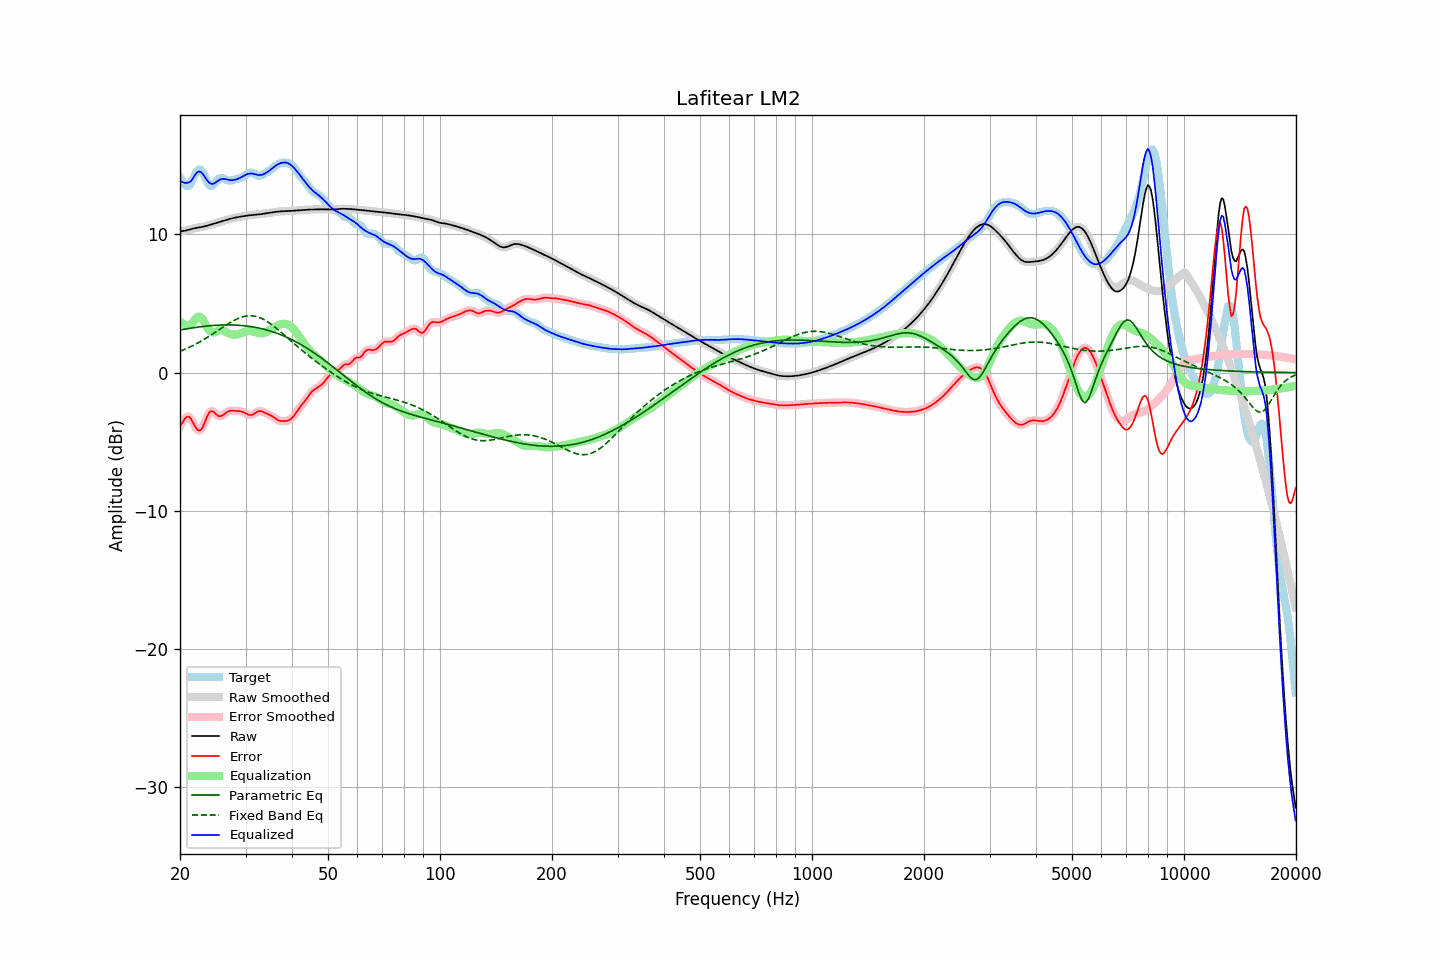

The data file committed next to this chart (first rows):
frequency, raw, error, smoothed, error_smoothed, equalization, parametric_eq, fixed_band_eq, equalized_raw, equalized_smoothed, target
20.00, 10.22, -3.89, 10.22, -3.91, 3.68, 3.08, 1.54, 13.90, 13.90, 14.11
20.20, 10.23, -3.70, 10.23, -3.68, 3.59, 3.10, 1.58, 13.82, 13.82, 13.93
20.40, 10.25, -3.52, 10.25, -3.49, 3.51, 3.12, 1.63, 13.76, 13.76, 13.76
20.61, 10.27, -3.34, 10.27, -3.34, 3.46, 3.14, 1.68, 13.73, 13.73, 13.60
20.81, 10.29, -3.22, 10.29, -3.23, 3.43, 3.16, 1.73, 13.72, 13.72, 13.51
21.02, 10.32, -3.19, 10.32, -3.19, 3.43, 3.18, 1.79, 13.75, 13.75, 13.51
21.23, 10.35, -3.22, 10.35, -3.24, 3.44, 3.20, 1.84, 13.80, 13.80, 13.58
21.44, 10.39, -3.38, 10.39, -3.39, 3.48, 3.22, 1.90, 13.87, 13.87, 13.77
21.66, 10.42, -3.60, 10.42, -3.60, 3.63, 3.24, 1.95, 14.05, 14.05, 14.02
21.87, 10.45, -3.83, 10.44, -3.82, 3.80, 3.26, 2.01, 14.24, 14.24, 14.27
22.09, 10.47, -4.02, 10.47, -4.02, 3.94, 3.27, 2.07, 14.40, 14.40, 14.48
22.31, 10.49, -4.15, 10.49, -4.15, 4.03, 3.29, 2.14, 14.52, 14.52, 14.64
22.54, 10.51, -4.20, 10.51, -4.20, 4.05, 3.30, 2.20, 14.55, 14.55, 14.71
22.76, 10.52, -4.14, 10.52, -4.14, 3.99, 3.32, 2.27, 14.51, 14.51, 14.67
22.99, 10.55, -3.98, 10.55, -3.97, 3.86, 3.33, 2.34, 14.40, 14.40, 14.53
23.22, 10.57, -3.72, 10.57, -3.72, 3.67, 3.35, 2.41, 14.24, 14.24, 14.29
23.45, 10.60, -3.43, 10.60, -3.43, 3.46, 3.36, 2.47, 14.06, 14.06, 14.03
23.69, 10.64, -3.15, 10.64, -3.15, 3.26, 3.37, 2.55, 13.90, 13.90, 13.79
23.92, 10.67, -2.93, 10.67, -2.94, 3.09, 3.38, 2.62, 13.76, 13.76, 13.60
24.16, 10.70, -2.80, 10.70, -2.82, 2.97, 3.39, 2.69, 13.68, 13.68, 13.51
24.40, 10.74, -2.79, 10.74, -2.79, 2.91, 3.40, 2.77, 13.65, 13.65, 13.53
24.65, 10.77, -2.85, 10.77, -2.85, 2.91, 3.41, 2.85, 13.68, 13.68, 13.63
24.89, 10.81, -2.96, 10.81, -2.96, 2.94, 3.42, 2.92, 13.74, 13.74, 13.77
25.14, 10.84, -3.07, 10.84, -3.07, 2.98, 3.43, 3.00, 13.83, 13.83, 13.91
25.39, 10.88, -3.15, 10.88, -3.14, 3.03, 3.43, 3.08, 13.91, 13.91, 14.03
25.65, 10.92, -3.15, 10.92, -3.15, 3.06, 3.44, 3.16, 13.97, 13.97, 14.07
25.91, 10.95, -3.12, 10.95, -3.12, 3.06, 3.44, 3.23, 14.01, 14.01, 14.08
26.16, 10.99, -3.05, 10.99, -3.05, 3.03, 3.45, 3.31, 14.02, 14.02, 14.04
26.43, 11.02, -2.96, 11.02, -2.96, 2.98, 3.45, 3.39, 14.01, 14.00, 13.98
26.69, 11.06, -2.88, 11.06, -2.88, 2.92, 3.45, 3.46, 13.98, 13.98, 13.93
26.96, 11.09, -2.81, 11.09, -2.81, 2.86, 3.45, 3.54, 13.95, 13.95, 13.90
27.23, 11.12, -2.77, 11.12, -2.77, 2.81, 3.45, 3.61, 13.93, 13.93, 13.89
27.50, 11.15, -2.76, 11.15, -2.76, 2.77, 3.45, 3.67, 13.92, 13.92, 13.91
27.77, 11.18, -2.76, 11.18, -2.76, 2.75, 3.44, 3.74, 13.93, 13.93, 13.94
28.05, 11.20, -2.77, 11.20, -2.77, 2.75, 3.44, 3.80, 13.95, 13.95, 13.97
28.33, 11.23, -2.78, 11.23, -2.77, 2.75, 3.43, 3.86, 13.98, 13.98, 14.00
28.62, 11.25, -2.78, 11.25, -2.78, 2.77, 3.43, 3.91, 14.02, 14.02, 14.03
28.90, 11.27, -2.79, 11.27, -2.79, 2.80, 3.42, 3.96, 14.08, 14.08, 14.06
29.19, 11.29, -2.82, 11.29, -2.82, 2.84, 3.41, 4.00, 14.13, 14.13, 14.11
29.48, 11.31, -2.85, 11.31, -2.85, 2.88, 3.40, 4.03, 14.20, 14.20, 14.16
29.78, 11.33, -2.90, 11.33, -2.90, 2.93, 3.39, 4.07, 14.26, 14.26, 14.23
30.08, 11.35, -2.96, 11.35, -2.97, 2.97, 3.38, 4.09, 14.32, 14.32, 14.31
30.38, 11.36, -3.03, 11.36, -3.03, 3.00, 3.36, 4.10, 14.37, 14.37, 14.39
30.68, 11.38, -3.07, 11.38, -3.06, 3.02, 3.35, 4.11, 14.40, 14.40, 14.45
30.99, 11.39, -3.08, 11.39, -3.07, 3.01, 3.33, 4.11, 14.41, 14.41, 14.47
31.30, 11.40, -3.05, 11.40, -3.04, 3.00, 3.31, 4.10, 14.40, 14.40, 14.45
31.61, 11.41, -2.99, 11.41, -2.99, 2.96, 3.29, 4.09, 14.38, 14.38, 14.40
31.93, 11.42, -2.91, 11.42, -2.91, 2.92, 3.27, 4.06, 14.35, 14.35, 14.34
32.24, 11.43, -2.85, 11.43, -2.85, 2.88, 3.25, 4.04, 14.32, 14.32, 14.28
32.57, 11.45, -2.79, 11.45, -2.80, 2.85, 3.22, 4.00, 14.30, 14.30, 14.24
32.89, 11.46, -2.79, 11.46, -2.79, 2.84, 3.20, 3.95, 14.30, 14.30, 14.25
33.22, 11.48, -2.81, 11.48, -2.81, 2.84, 3.17, 3.90, 14.32, 14.32, 14.29
33.55, 11.50, -2.86, 11.50, -2.86, 2.86, 3.14, 3.84, 14.35, 14.35, 14.36
33.89, 11.51, -2.92, 11.51, -2.92, 2.90, 3.11, 3.78, 14.41, 14.41, 14.43
34.23, 11.53, -2.97, 11.53, -2.97, 2.95, 3.08, 3.71, 14.48, 14.48, 14.50
34.57, 11.55, -3.03, 11.55, -3.02, 3.02, 3.05, 3.63, 14.57, 14.57, 14.57
34.92, 11.57, -3.08, 11.57, -3.08, 3.09, 3.01, 3.56, 14.66, 14.66, 14.65
35.27, 11.59, -3.14, 11.59, -3.14, 3.16, 2.98, 3.47, 14.75, 14.75, 14.73
35.62, 11.61, -3.22, 11.61, -3.22, 3.23, 2.94, 3.38, 14.84, 14.84, 14.82
35.97, 11.62, -3.30, 11.62, -3.30, 3.30, 2.90, 3.29, 14.93, 14.93, 14.92
... 635 more rows
